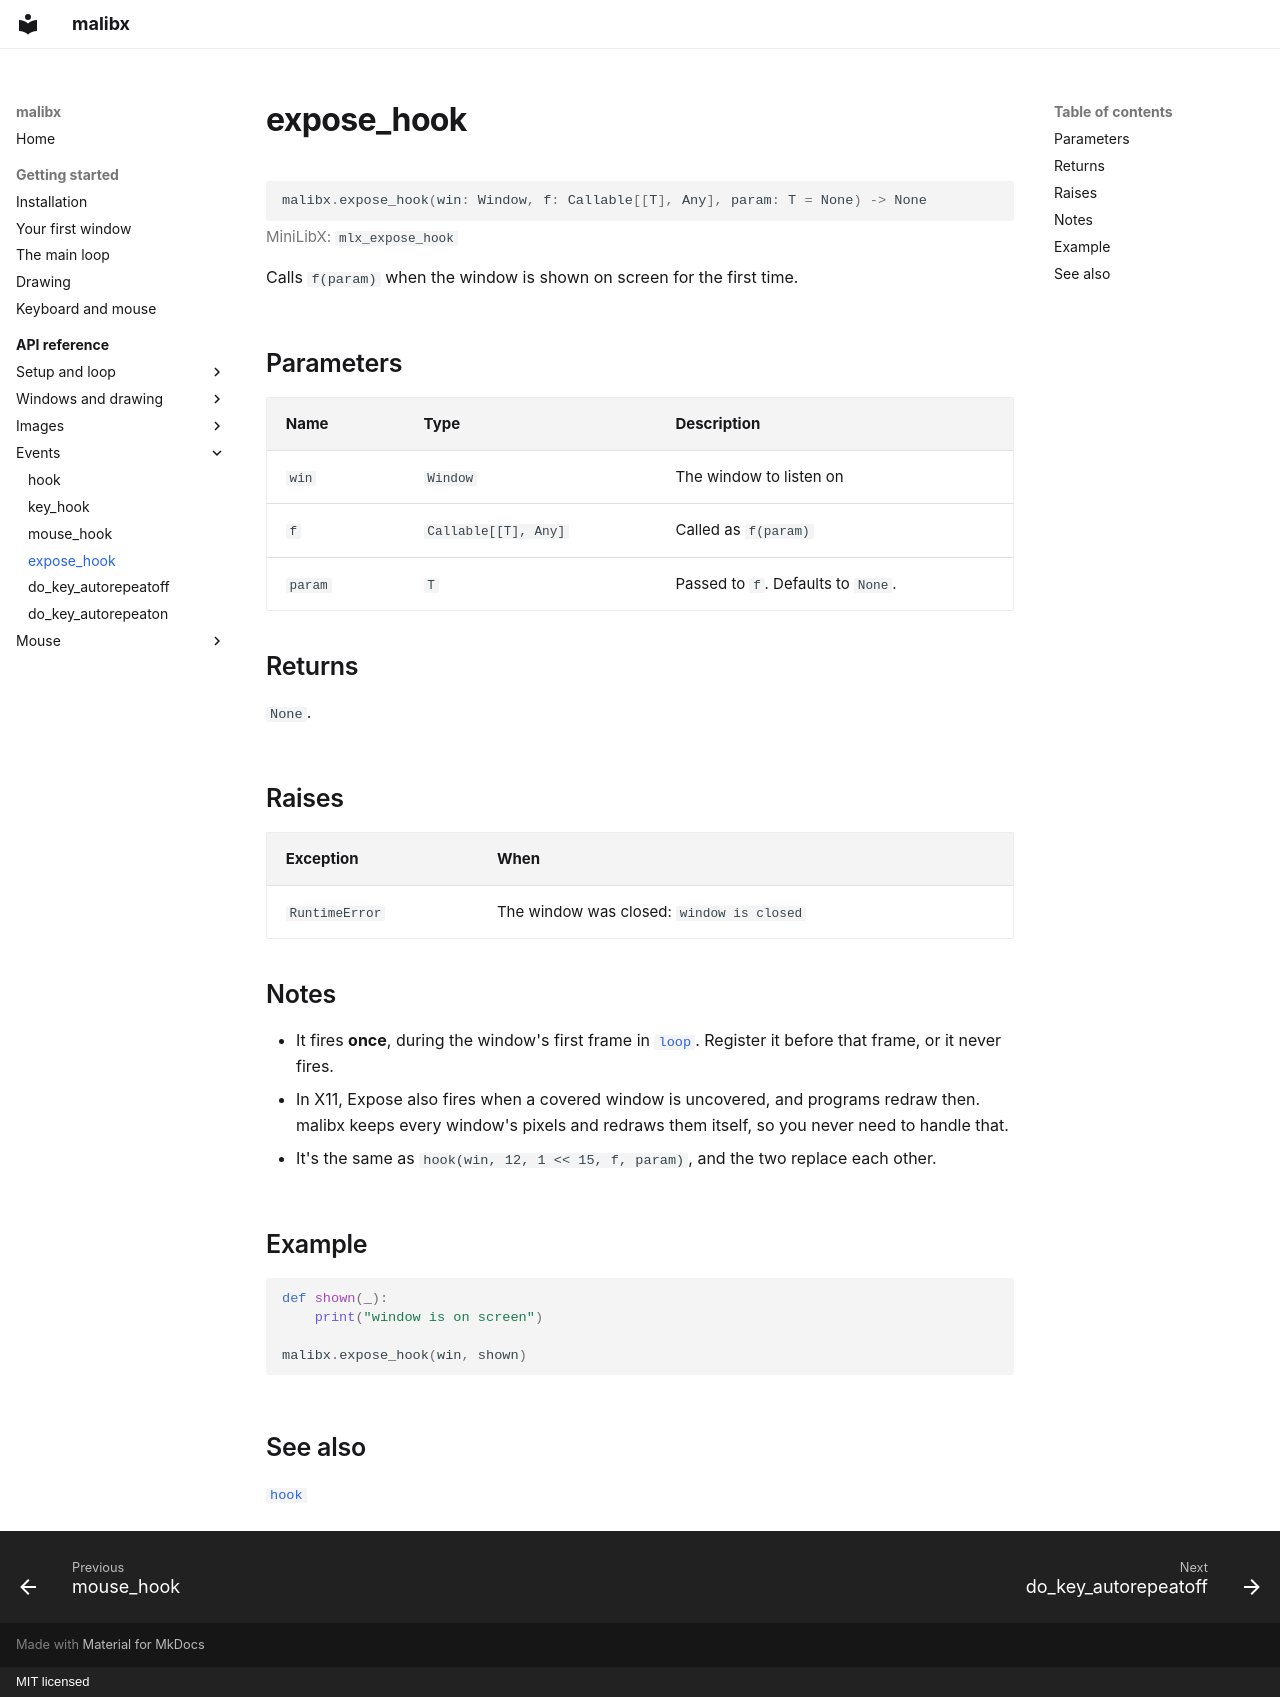

repository: 0xmthan/malibx · page: reference/expose_hook/index.html · generator: mkdocs · copyright: MIT licensed

# expose_hook

```python
malibx.expose_hook(win: Window, f: Callable[[T], Any], param: T = None) -> None
```

<p class="mx-mlx">MiniLibX: <code>mlx_expose_hook</code></p>

Calls `f(param)` when the window is shown on screen for the first time.

## Parameters

| Name | Type | Description |
|---|---|---|
| `win` | `Window` | The window to listen on |
| `f` | `Callable[[T], Any]` | Called as `f(param)` |
| `param` | `T` | Passed to `f`. Defaults to `None`. |

## Returns

`None`.

## Raises

| Exception | When |
|---|---|
| `RuntimeError` | The window was closed: `window is closed` |

## Notes

- It fires **once**, during the window's first frame in [`loop`](loop.md).
  Register it before that frame, or it never fires.
- In X11, Expose also fires when a covered window is uncovered, and programs
  redraw then. malibx keeps every window's pixels and redraws them itself, so
  you never need to handle that.
- It's the same as `hook(win, 12, 1 << 15, f, param)`, and the two replace
  each other.

## Example

```python
def shown(_):
    print("window is on screen")

malibx.expose_hook(win, shown)
```

## See also

[`hook`](hook.md)
